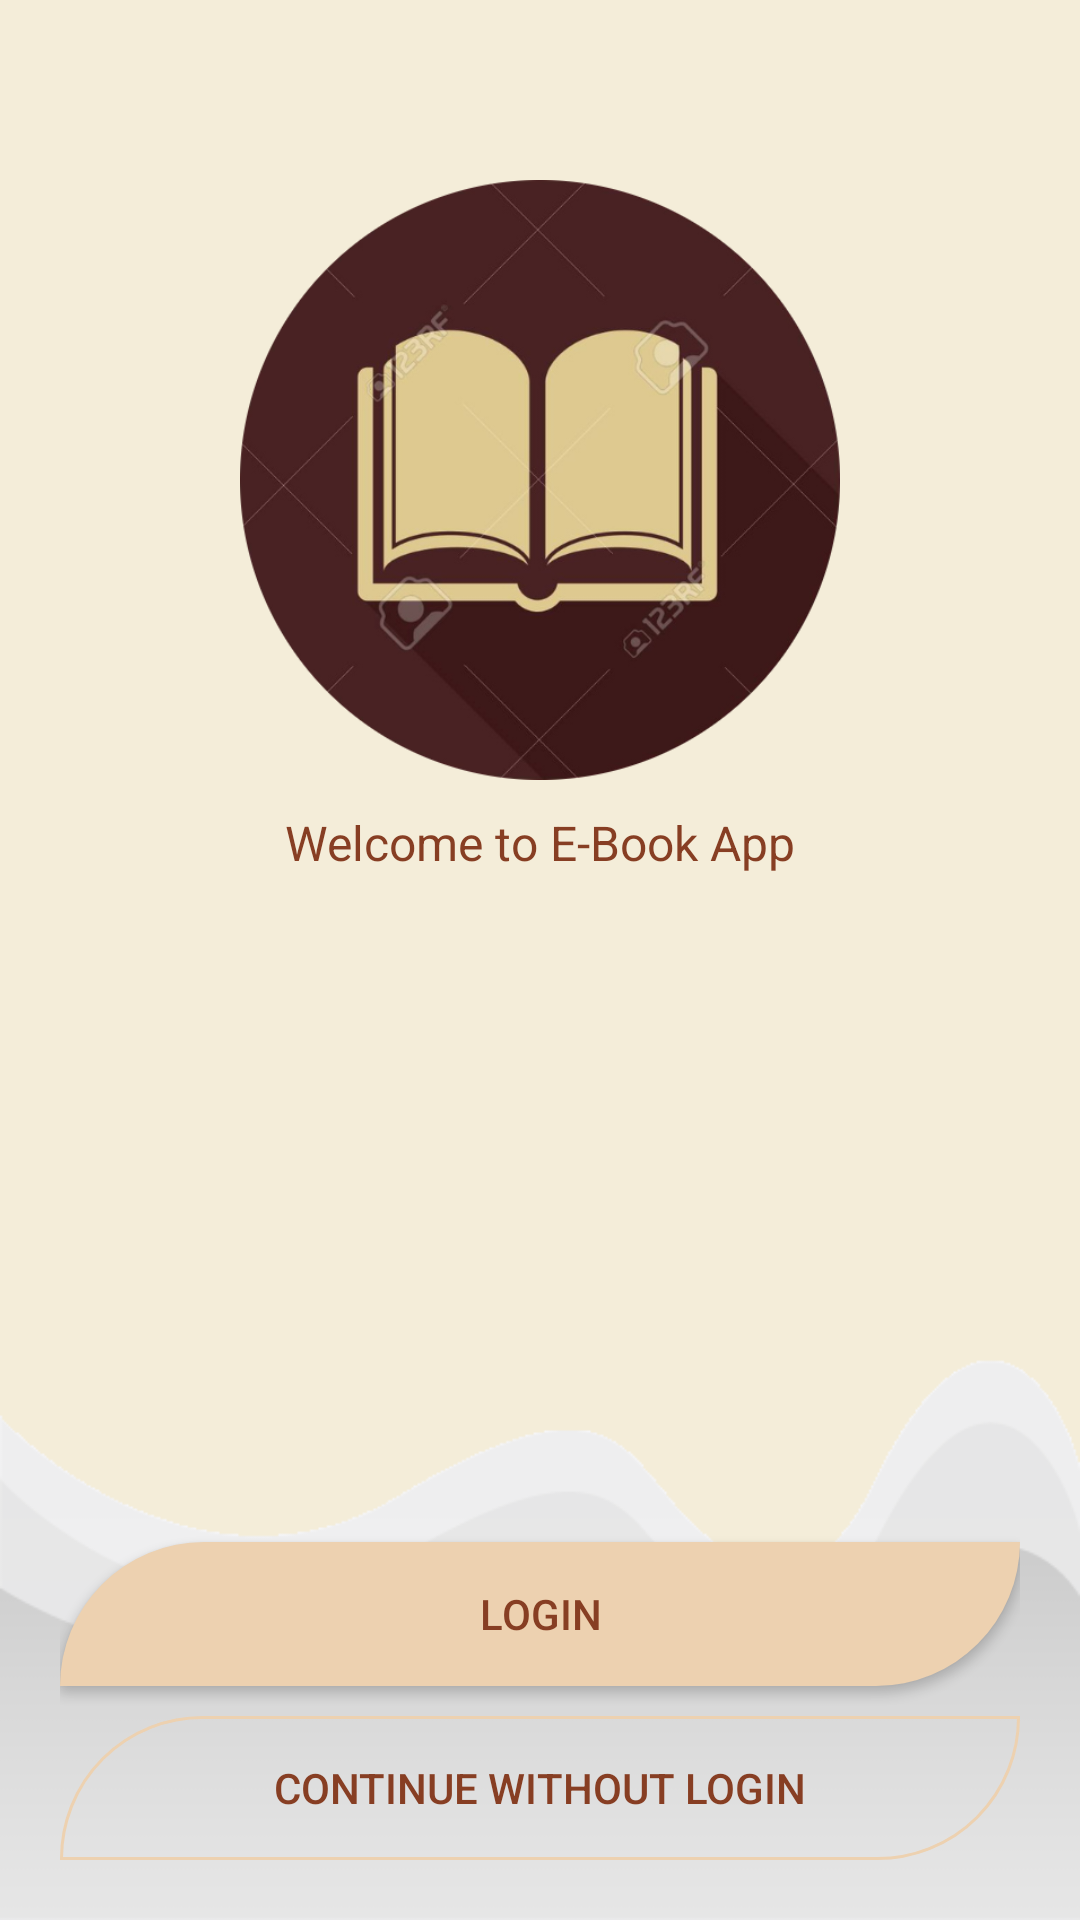

This screen was rendered from an Android layout file. Write that file and the resources it references.
<!-- AndroidManifest.xml: application theme Theme.MaterialComponents.Light.NoActionBar -->
<!-- res/layout/activity_main.xml -->
<?xml version="1.0" encoding="utf-8"?>
<RelativeLayout xmlns:android="http://schemas.android.com/apk/res/android"
    xmlns:app="http://schemas.android.com/apk/res-auto"
    xmlns:tools="http://schemas.android.com/tools"
    android:id="@+id/main"
    android:layout_width="match_parent"
    android:layout_height="match_parent"
    android:background="@drawable/back03"
    android:padding="20dp"
    tools:context=".activities.MainActivity">
    
    <ImageView
        android:layout_width="200dp"
        android:layout_height="200dp"
        android:id="@+id/iconIv"
        android:src="@drawable/logo4"
        android:layout_centerHorizontal="true"
        android:layout_marginTop="40dp"/>
    <TextView
        android:layout_width="wrap_content"
        android:layout_height="wrap_content"
        android:layout_below="@id/iconIv"
        android:layout_centerHorizontal="true"
        android:layout_marginTop="10dp"
        android:text="Welcome to E-Book App"
        android:textColor="@color/brown"
        android:textSize="16dp"/>
    <androidx.appcompat.widget.AppCompatButton
        android:layout_width="match_parent"
        android:layout_height="wrap_content"
        android:id="@+id/loginBtn"
        android:layout_above="@id/skipBtn"
        android:layout_marginBottom="10dp"
        android:text="Login"
        android:background="@drawable/shape_button01"
        android:textColor="@color/brown"/>
    <androidx.appcompat.widget.AppCompatButton
        android:layout_width="match_parent"
        android:layout_height="wrap_content"
        android:id="@+id/skipBtn"
        android:background="@drawable/shape_button02"
        android:layout_alignParentBottom="true"
        android:text="Continue Without Login"
        android:textColor="@color/brown"/>
</RelativeLayout>
<!-- resources referenced by this layout -->
<resources>
  <color name="brown">#873e23</color>
  <!-- drawable back03: png bitmap (drawable, 6205 bytes) -->
  <!-- drawable logo4: png bitmap (drawable, 133956 bytes) -->
  <!-- drawable shape_button01 (drawable) -->
  <?xml version="1.0" encoding="utf-8"?>
  <shape xmlns:android="http://schemas.android.com/apk/res/android"
      android:shape="rectangle">
      <solid android:color="#EDD1B0"/>
      <corners android:topLeftRadius="50dp" android:bottomRightRadius="50dp"/>
  
  </shape>
  <!-- drawable shape_button02 (drawable) -->
  <?xml version="1.0" encoding="utf-8"?>
  <shape xmlns:android="http://schemas.android.com/apk/res/android"
      android:shape="rectangle">
      <solid android:color="@android:color/transparent"/>
      <corners android:topLeftRadius="50dp" android:bottomRightRadius="50dp"/>
      <stroke android:color="@color/light_brown"
          android:width="1dp"/>
  </shape>
  <color name="light_brown">#EDD1B0</color>
</resources>
